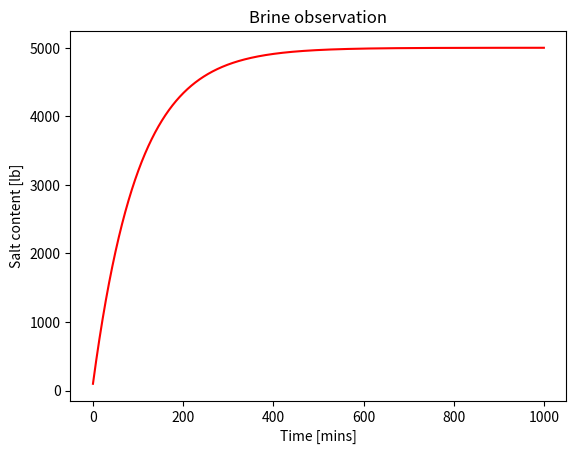

Source code (Python): (Note: this script raises an exception after producing the figure.)
"""
[redacted]
Mechanical Engineering, University of Indonesia

SAMPLE PROBLEM :
A tank contains 1000 gal of water which initially 100 lb of salt is dissolved.
Brine runs in at a rate of 10 gal/min, and each gal contains 5 lb of dissolved
salt. The mixture in the tank is kept uniform by stirring. Brine runs out at 10
gal/min. Find the amount of salt in the tank at anytime t.
"""
# Say, we have iteration interval about 0.01 min
dt = 0.01
# And we observe the tank for 1000 min
obs_time = 1000
# Therefore, the iteration segments nt:
nt = int(obs_time/dt)

from numpy import linspace, zeros
# Fraction of obs_time will be defined as:
t = linspace(0,nt*dt,nt+1)
# Say, m as the amount of salt that we observe.
m = zeros(nt+1)
# which initially 100 lb of salt is dissolved
m[0] = 100

"""
As we all know, y'= dy/dt = (y2-y1)/dt
y2 = y'dt + y1
We can use it to predict the next value of mass.
m[n+1] = m'dt + m[n]
But how about the mass flow rate m'?

We can get the equation of m' by this logic:
Profit = Revenue - Capital
m' = m'_in - m'_out
The inlet mass flows at rate m'_in = (10 gal/min)*(5 lb/gal) = 50 lb/min
The mixture flows out at volumetric rate V'_out = 10 gal/min. We then assume
that the volume inside the tank is kept constant at 1000 gal as the inlet and outlet 
volumetric rate has the same value. By this assumption, we can say that the outflow 
rate is taking 10/1000 = 1% = 0.01 of WHAT'S INSIDE the tank every minute. Hence, the
we get the m'_out = (0.01*m) lb/min.
m' = m'_in - m'_out
m' = 50 - 0.01*m
"""

for n in range (nt):
  m[n+1] = (50-(0.01*m[n]))*dt + m[n]

# Plotting
import matplotlib.pyplot as plt
plt.plot(t,m,'r-')
plt.xlabel('Time [mins]')
plt.ylabel('Salt content [lb]')
plt.title('Brine observation')
plt.grid(b=True, which='major', color='#666666', linestyle='-')
plt.minorticks_on()
plt.grid(b=True, which='minor', color='#666666', linestyle='-', alpha=0.1)
plt.show()
